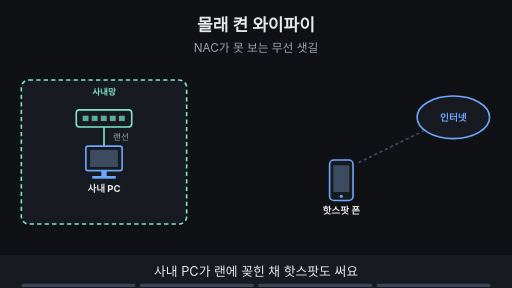
t = 0.00 s
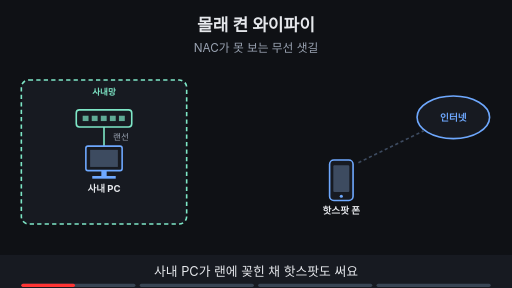
t = 1.88 s
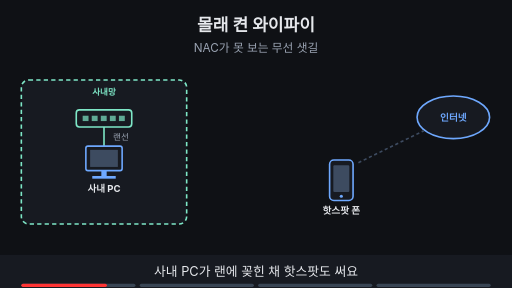
t = 3.00 s
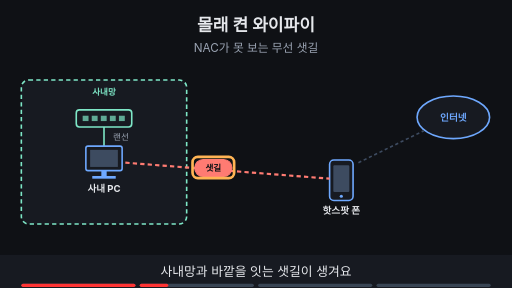
t = 5.00 s
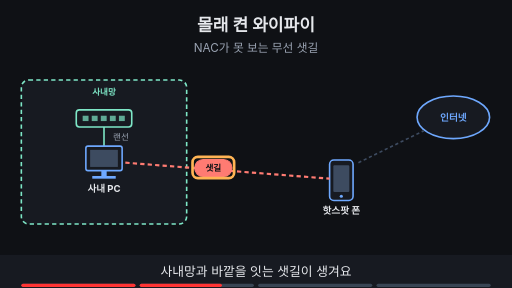
t = 6.88 s
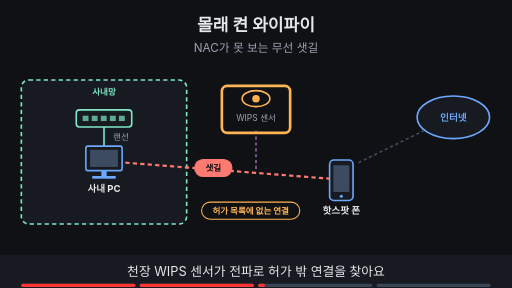
t = 8.24 s

The animated SVG that drew these frames (rendered in a browser with its animation timeline set to each time). Animation: 16 SMIL elements (animate=16); frames cover the first 8.24 s, repeats indefinitely.

<svg xmlns="http://www.w3.org/2000/svg" viewBox="0 0 960 540" width="960" height="540" font-family="-apple-system,'Apple SD Gothic Neo','Segoe UI',sans-serif">
<title>몰래 켠 와이파이</title>
<rect width="960" height="540" fill="#0f1115"/>
<text x="480" y="58" text-anchor="middle" font-size="32" font-weight="700" fill="#e6e8ec">몰래 켠 와이파이</text>
<text x="480" y="98" text-anchor="middle" font-size="22" fill="#9aa3b2">NAC가 못 보는 무선 샛길</text>
<rect x="40" y="150" width="310" height="270" rx="14" fill="#171a21" stroke="#7ee7c7" stroke-width="3" stroke-dasharray="8 6"/><text x="195.0" y="178" text-anchor="middle" font-size="16" font-weight="700" fill="#7ee7c7">사내망</text><rect x="143" y="206" width="104" height="32" rx="6" fill="#171a21" stroke="#7ee7c7" stroke-width="3"/><rect x="155" y="217" width="11" height="10" fill="#7ee7c7" fill-opacity="0.7"/><rect x="172" y="217" width="11" height="10" fill="#7ee7c7" fill-opacity="0.7"/><rect x="189" y="217" width="11" height="10" fill="#7ee7c7" fill-opacity="0.7"/><rect x="206" y="217" width="11" height="10" fill="#7ee7c7" fill-opacity="0.7"/><rect x="223" y="217" width="11" height="10" fill="#7ee7c7" fill-opacity="0.7"/><text x="195" y="262" text-anchor="middle" font-size="17" fill="#9aa3b2"></text><line x1="195" y1="238" x2="195" y2="274" stroke="#7ee7c7" stroke-width="3"/><text x="212" y="262" text-anchor="start" font-size="16" fill="#9aa3b2">랜선</text><rect x="161" y="274" width="68" height="46" rx="4" fill="#171a21" stroke="#6ea8fe" stroke-width="3"/><rect x="169" y="281" width="52" height="32" fill="#3d4b60"/><rect x="190" y="320" width="10" height="10" fill="#6ea8fe"/><rect x="173" y="330" width="44" height="5" fill="#6ea8fe"/><text x="195" y="360" text-anchor="middle" font-size="18" font-weight="700" fill="#e6e8ec">사내 PC</text><ellipse cx="850" cy="220" rx="68" ry="40" fill="#171a21" stroke="#6ea8fe" stroke-width="3"/><text x="850" y="227" text-anchor="middle" font-size="18" font-weight="700" fill="#6ea8fe">인터넷</text><rect x="618" y="300" width="44" height="76" rx="8" fill="#171a21" stroke="#6ea8fe" stroke-width="3"/><rect x="625" y="310" width="30" height="50" rx="2" fill="#3d4b60"/><circle cx="640" cy="368" r="3" fill="#6ea8fe"/><text x="640" y="402" text-anchor="middle" font-size="18" font-weight="700" fill="#e6e8ec">핫스팟 폰</text><line x1="672" y1="305" x2="795" y2="245" stroke="#3d4b60" stroke-width="3" stroke-dasharray="6 5"/><g opacity="0"><animate attributeName="opacity" values="0;0;1;1" keyTimes="0;0.250;0.265;1" dur="16s" repeatCount="indefinite"/><line x1="235" y1="305" x2="618" y2="335" stroke="#ff7b72" stroke-width="4" stroke-dasharray="8 6"/><rect x="365" y="299" width="70" height="32" rx="16" fill="#ff7b72" stroke="#ff7b72" stroke-width="2"/><text x="400" y="320.76" text-anchor="middle" font-size="16" font-weight="700" fill="#0f1115">샛길</text></g><g opacity="0"><animate attributeName="opacity" values="0;0;1;1;0;0" keyTimes="0;0.250;0.265;0.485;0.500;1" dur="16s" repeatCount="indefinite"/><rect x="361" y="294" width="78" height="40" rx="10" fill="none" stroke="#ffb454" stroke-width="5"/></g><g opacity="0"><animate attributeName="opacity" values="0;0;1;1" keyTimes="0;0.500;0.515;1" dur="16s" repeatCount="indefinite"/><ellipse cx="480" cy="185" rx="26" ry="15" fill="#0f1115" stroke="#ffb454" stroke-width="3"/><circle cx="480" cy="185" r="7" fill="#ffb454"/><text x="480" y="227" text-anchor="middle" font-size="16" fill="#9aa3b2">WIPS 센서</text><line x1="480" y1="245" x2="480" y2="318" stroke="#c792ea" stroke-width="2" stroke-dasharray="6 5"/></g><g opacity="0"><animate attributeName="opacity" values="0;0;1;1;0;0" keyTimes="0;0.500;0.515;0.735;0.750;1" dur="16s" repeatCount="indefinite"/><rect x="416.0" y="161.0" width="128" height="88" rx="10" fill="none" stroke="#ffb454" stroke-width="5"/></g><g opacity="0"><animate attributeName="opacity" values="0;0;1;1;0;0" keyTimes="0;0.500;0.515;0.735;0.750;1" dur="16s" repeatCount="indefinite"/><rect x="378" y="379" width="184" height="32" rx="16" fill="#0f1115" stroke="#ffb454" stroke-width="2"/><text x="470" y="400.76" text-anchor="middle" font-size="16" font-weight="700" fill="#ffb454">허가 목록에 없는 연결</text></g><g opacity="0"><animate attributeName="opacity" values="0;0;1;1" keyTimes="0;0.750;0.765;1" dur="16s" repeatCount="indefinite"/><circle cx="520" cy="285" r="16" fill="#ffb454"/><text x="520" y="292" text-anchor="middle" font-size="22" font-weight="700" fill="#0f1115">?</text></g><g opacity="0"><animate attributeName="opacity" values="0;0;1;1" keyTimes="0;0.750;0.765;1" dur="16s" repeatCount="indefinite"/><rect x="350" y="436" width="260" height="33" rx="16" fill="#0f1115" stroke="#7ee7c7" stroke-width="2"/><text x="480" y="458.12" text-anchor="middle" font-size="17" font-weight="700" fill="#7ee7c7">경보는 사람이 확인할 후보예요</text></g><g opacity="0"><animate attributeName="opacity" values="0;0;1;1" keyTimes="0;0.750;0.765;1" dur="16s" repeatCount="indefinite"/><rect x="346.0" y="431.5" width="268" height="41" rx="10" fill="none" stroke="#ffb454" stroke-width="5"/></g>
<rect x="0" y="478" width="960" height="62" fill="#171a21"/>
<g opacity="1"><animate attributeName="opacity" values="1;1;0;0" keyTimes="0;0.235;0.250;1" dur="16s" repeatCount="indefinite"/><text x="480" y="518" text-anchor="middle" font-size="24" fill="#e6e8ec">사내 PC가 랜에 꽂힌 채 핫스팟도 써요</text></g>
<g opacity="0"><animate attributeName="opacity" values="0;0;1;1;0;0" keyTimes="0;0.250;0.265;0.485;0.500;1" dur="16s" repeatCount="indefinite"/><text x="480" y="518" text-anchor="middle" font-size="24" fill="#e6e8ec">사내망과 바깥을 잇는 샛길이 생겨요</text></g>
<g opacity="0"><animate attributeName="opacity" values="0;0;1;1;0;0" keyTimes="0;0.500;0.515;0.735;0.750;1" dur="16s" repeatCount="indefinite"/><text x="480" y="518" text-anchor="middle" font-size="24" fill="#e6e8ec">천장 WIPS 센서가 전파로 허가 밖 연결을 찾아요</text></g>
<g opacity="0"><animate attributeName="opacity" values="0;0;1;1" keyTimes="0;0.750;0.765;1" dur="16s" repeatCount="indefinite"/><text x="480" y="518" text-anchor="middle" font-size="24" fill="#e6e8ec">경보를 보고 사람이 확인해 막아요</text></g>

<g aria-label="재생 진행 막대" data-stage-count="4"><g class="progress-segment" data-stage="1"><rect x="40" y="532" width="214" height="6" rx="3" fill="#394554"/><rect x="40" y="532" width="0" height="6" rx="3" fill="#ff3434"><animate attributeName="width" values="0;214;214" keyTimes="0;0.250000;1" dur="16s" repeatCount="indefinite"/></rect></g><g class="progress-segment" data-stage="2"><rect x="262" y="532" width="214" height="6" rx="3" fill="#394554"/><rect x="262" y="532" width="0" height="6" rx="3" fill="#ff3434"><animate attributeName="width" values="0;0;214;214" keyTimes="0;0.250000;0.500000;1" dur="16s" repeatCount="indefinite"/></rect></g><g class="progress-segment" data-stage="3"><rect x="484" y="532" width="214" height="6" rx="3" fill="#394554"/><rect x="484" y="532" width="0" height="6" rx="3" fill="#ff3434"><animate attributeName="width" values="0;0;214;214" keyTimes="0;0.500000;0.750000;1" dur="16s" repeatCount="indefinite"/></rect></g><g class="progress-segment" data-stage="4"><rect x="706" y="532" width="214" height="6" rx="3" fill="#394554"/><rect x="706" y="532" width="0" height="6" rx="3" fill="#ff3434"><animate attributeName="width" values="0;0;214" keyTimes="0;0.750000;1" dur="16s" repeatCount="indefinite"/></rect></g></g></svg>
